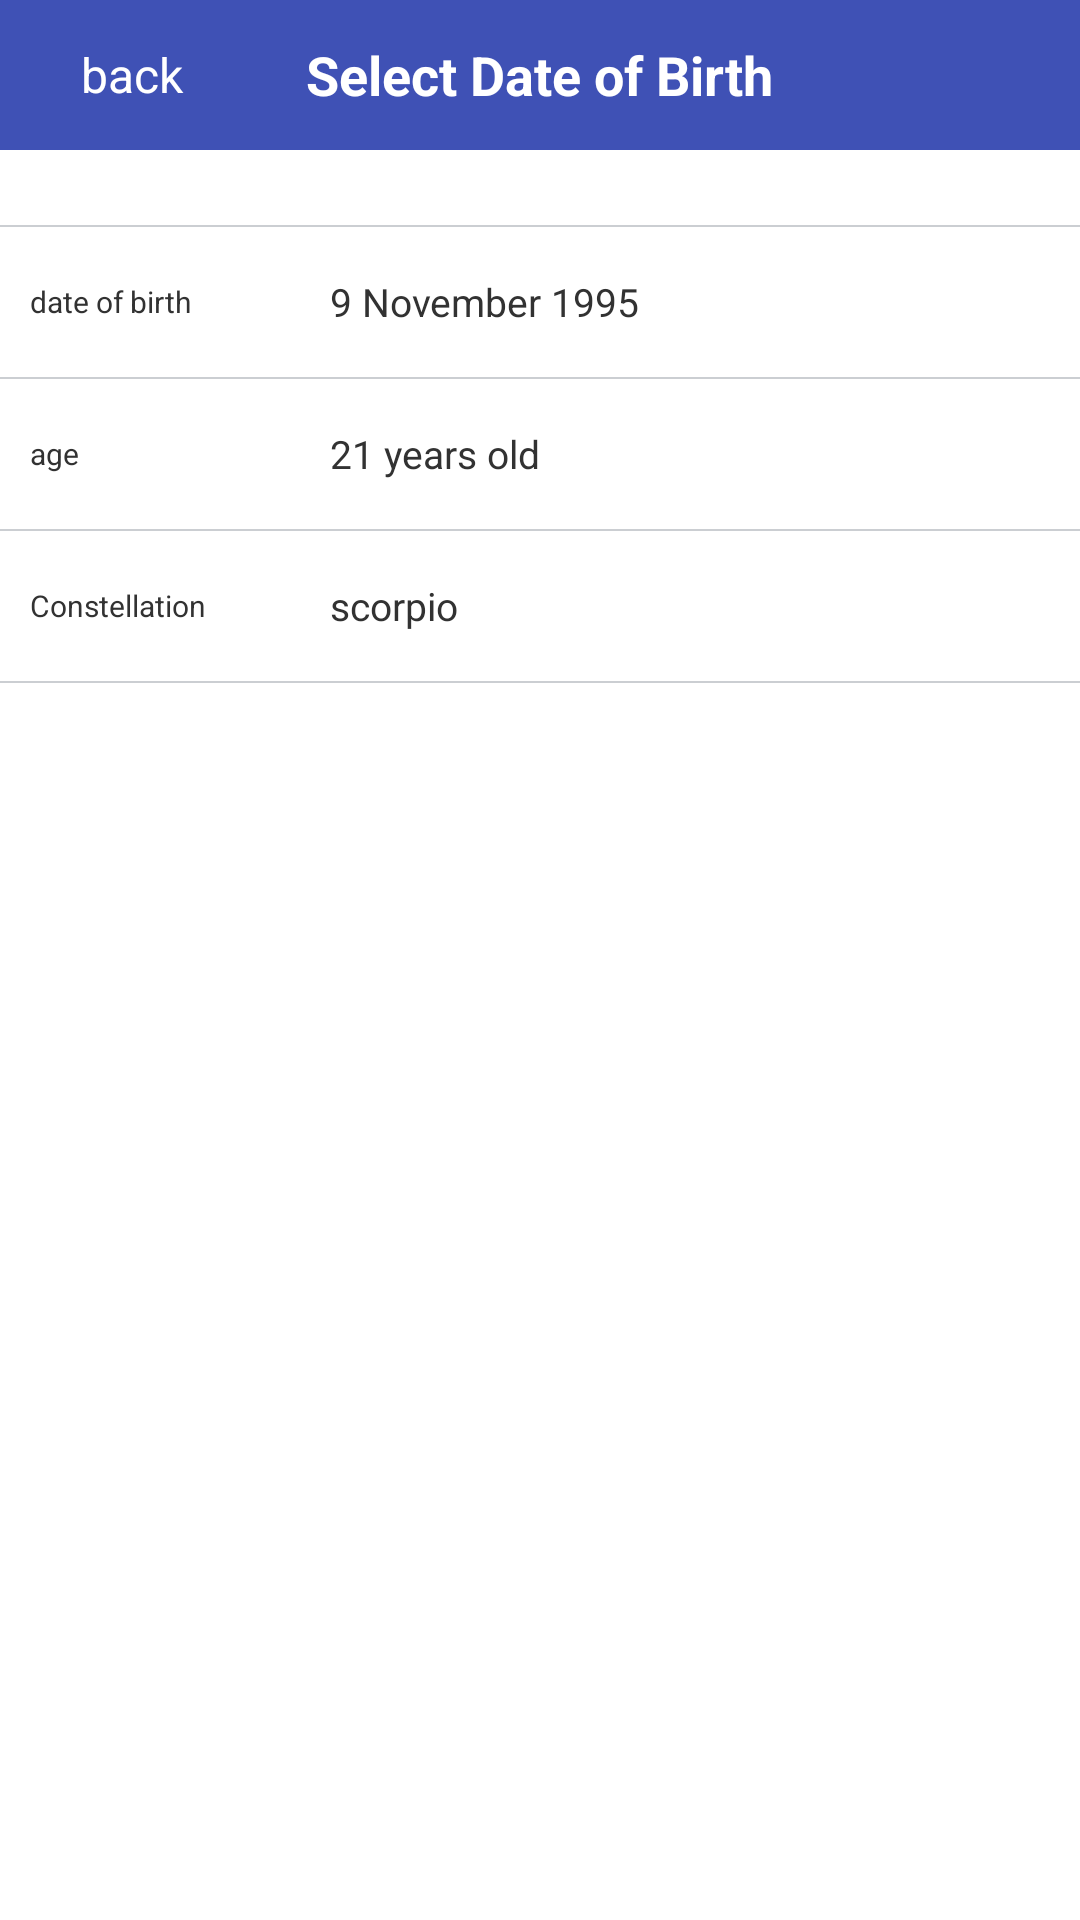

Android layout source for this screen:
<!-- AndroidManifest.xml: activity theme android:Theme.Light.NoTitleBar -->
<!-- res/layout/activity_brithday.xml -->
<?xml version="1.0" encoding="utf-8"?>
<LinearLayout xmlns:android="http://schemas.android.com/apk/res/android"
    android:layout_width="match_parent"
    android:layout_height="match_parent"
    android:fitsSystemWindows="true"
    android:orientation="vertical">
    
    <RelativeLayout
        android:id="@+id/top_bar"
        android:layout_width="match_parent"
        android:layout_height="50dp"
        android:background="@color/colorPrimary">


        <ImageButton
            android:id="@+id/img_back"
            android:layout_width="20dip"
            android:layout_height="20dip"
            android:layout_alignParentLeft="true"
            android:layout_centerInParent="true"
            android:layout_marginLeft="7dp"
            android:background="@color/colorPrimary"
            android:scaleType="centerInside"
            android:src="@drawable/back" />


        <TextView
            android:id="@+id/edit_sign_mine_sign"
            android:layout_width="wrap_content"
            android:layout_height="wrap_content"
            android:layout_centerInParent="true"
            android:layout_centerVertical="true"
            android:text="Select Date of Birth"
            android:textColor="#fff"
            android:textSize="@dimen/text_size_large"
            android:textStyle="bold" />

        <TextView
            android:id="@+id/back"
            android:layout_width="wrap_content"
            android:layout_height="wrap_content"
            android:layout_alignParentRight="true"
            android:layout_centerVertical="true"
            android:layout_marginRight="7dp"
            android:text="back"
            android:textColor="#fff"
            android:textSize="@dimen/text_size_medium"
            android:layout_toRightOf="@+id/img_back"
            />


    </RelativeLayout>

    <LinearLayout
        android:layout_width="match_parent"
        android:layout_height="25dp">
    </LinearLayout>


    <View
        android:layout_width="match_parent"
        android:layout_height="0.5dp"
        android:background="@color/devide_line" />

    <RelativeLayout
        android:id="@+id/rl_date"
        android:layout_width="match_parent"
        android:layout_height="50dp">


        <TextView
            android:id="@+id/date"
            android:layout_width="100dp"
            android:layout_height="wrap_content"
            android:layout_alignParentLeft="true"
            android:layout_centerVertical="true"
            android:layout_marginLeft="10dp"
            android:text="date of birth"
            android:textSize="10sp" />

        <TextView
            android:id="@+id/tv_date"
            android:layout_width="wrap_content"
            android:layout_height="wrap_content"
            android:layout_centerVertical="true"
            android:layout_toRightOf="@+id/date"
            android:background="@null"
            android:cursorVisible="false"
            android:singleLine="true"
            android:text="9 November 1995"
            android:textSize="13sp" />

        <ImageView
            android:layout_width="15dp"
            android:layout_height="15dp"
            android:layout_alignParentRight="true"
            android:layout_centerVertical="true"
            android:layout_marginRight="7dp"
            android:scaleType="centerInside"
            android:src="@drawable/arrow"
            android:visibility="invisible" />
    </RelativeLayout>

    <View
        android:layout_width="match_parent"
        android:layout_height="0.5dp"
        android:background="@color/devide_line" />

    <RelativeLayout
        android:id="@+id/rl_age"
        android:layout_width="match_parent"
        android:layout_height="50dp">


        <TextView
            android:id="@+id/age"
            android:layout_width="100dp"
            android:layout_height="wrap_content"
            android:layout_alignParentLeft="true"
            android:layout_centerVertical="true"
            android:layout_marginLeft="10dp"
            android:text="age"
            android:textSize="10sp" />

        <TextView
            android:id="@+id/tv_age"
            android:layout_width="wrap_content"
            android:layout_height="wrap_content"
            android:layout_centerVertical="true"
            android:layout_toRightOf="@+id/age"
            android:background="@null"
            android:cursorVisible="false"
            android:singleLine="true"
            android:text="21 years old"
            android:textSize="13sp" />

        <ImageView
            android:layout_width="15dp"
            android:layout_height="15dp"
            android:layout_alignParentRight="true"
            android:layout_centerVertical="true"
            android:layout_marginRight="7dp"
            android:scaleType="centerInside"
            android:src="@drawable/arrow"
            android:visibility="invisible" />
    </RelativeLayout>

    <View
        android:layout_width="match_parent"
        android:layout_height="0.5dp"
        android:background="@color/devide_line" />

    <RelativeLayout
        android:id="@+id/rl_constellation"
        android:layout_width="match_parent"
        android:layout_height="50dp">


        <TextView
            android:id="@+id/constellation"
            android:layout_width="100dp"
            android:layout_height="wrap_content"
            android:layout_alignParentLeft="true"
            android:layout_centerVertical="true"
            android:layout_marginLeft="10dp"
            android:text="Constellation"
            android:textSize="10sp" />

        <TextView
            android:id="@+id/tv_constellation"
            android:layout_width="wrap_content"
            android:layout_height="wrap_content"
            android:layout_centerVertical="true"
            android:layout_toRightOf="@+id/constellation"
            android:background="@null"
            android:cursorVisible="false"
            android:singleLine="true"
            android:text="scorpio"
            android:textSize="13sp" />

        <ImageView
            android:layout_width="15dp"
            android:layout_height="15dp"
            android:layout_alignParentRight="true"
            android:layout_centerVertical="true"
            android:layout_marginRight="7dp"
            android:scaleType="centerInside"
            android:src="@drawable/arrow"
            android:visibility="invisible" />
    </RelativeLayout>

    <View
        android:layout_width="match_parent"
        android:layout_height="0.5dp"
        android:background="@color/devide_line" />

</LinearLayout>
<!-- resources referenced by this layout -->
<resources>
  <color name="colorPrimary">#3F51B5</color>
  <color name="devide_line">#CBCED2</color>
  <dimen name="text_size_large">18sp</dimen>
  <dimen name="text_size_medium">16sp</dimen>
</resources>
